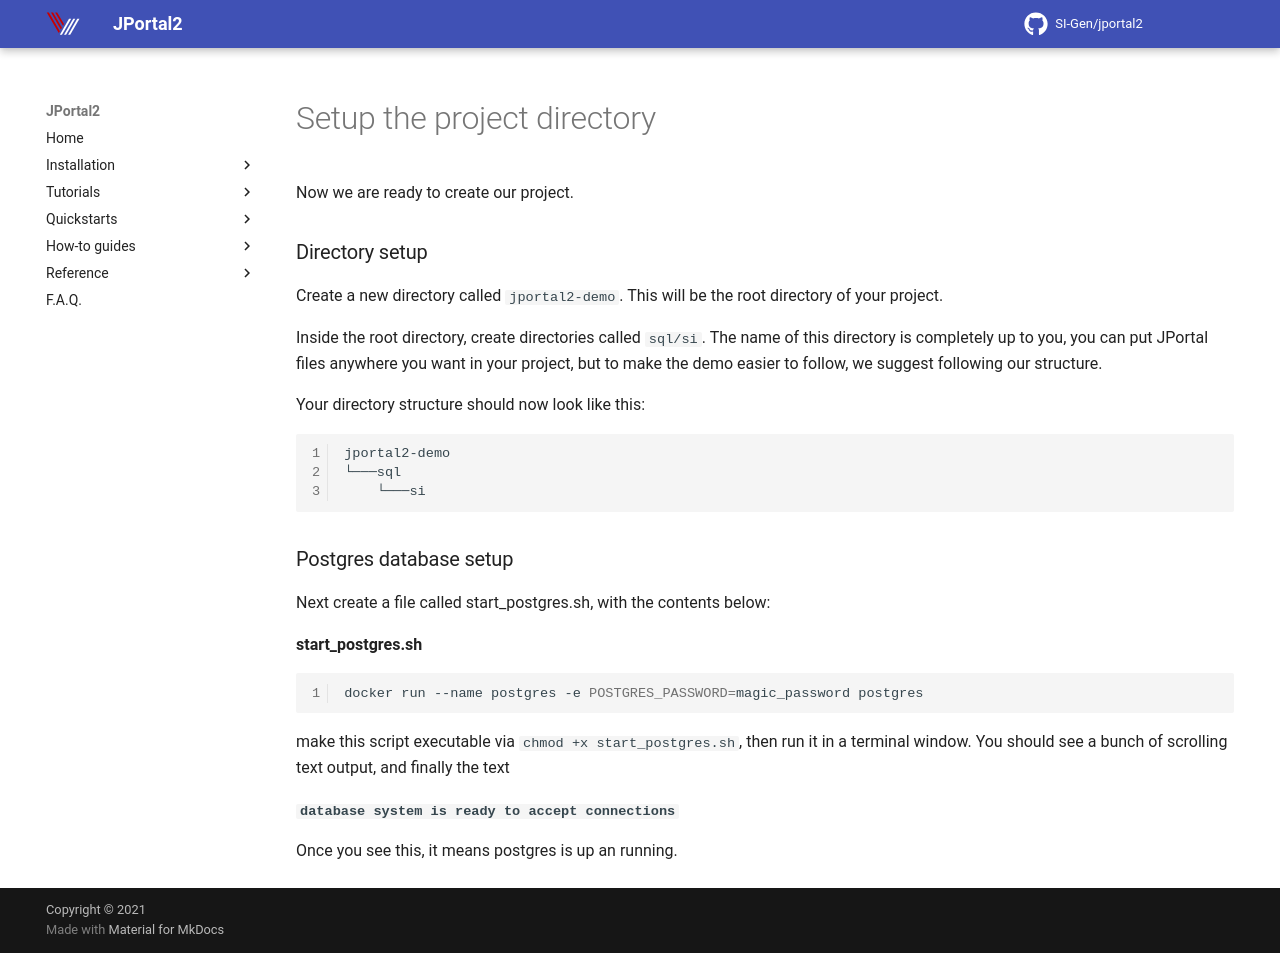

repository: SI-Gen/jportal2 · page: Tutorials/setting-up-the-project-directory-and-database/index.html · generator: mkdocs

# Setup the project directory

Now we are ready to create our project.   

### Directory setup
Create a new directory called `jportal2-demo`. This will be the root directory of your project.  

Inside the root directory, create directories called `sql/si`. The name of this directory is completely up to you, you can put JPortal files anywhere you want in your project, but to make the demo easier to follow, we suggest following our structure.  

Your directory structure should now look like this:
```
jportal2-demo
└───sql
    └───si
```

### Postgres database setup  
Next create a file called start_postgres.sh, with the contents below:

**start_postgres.sh**
```sh
docker run --name postgres -e POSTGRES_PASSWORD=magic_password postgres
```

make this script executable via `chmod +x start_postgres.sh`, then run it in a terminal window. You should see a bunch 
of scrolling text output, and finally the text  

**```database system is ready to accept connections```**   

Once you see this, it means postgres is up an running.
